Run: headless pygame with SDL's dummy video driver; simulated clock (each Clock.tick advances the game by its frame time, no real sleeping); random seed 0; keys injected as events and as key.get_pressed() state; mouse plan: one left click at the window centre at the start of phase 2, then a move to the lower-right quarter at the start of phase 3.
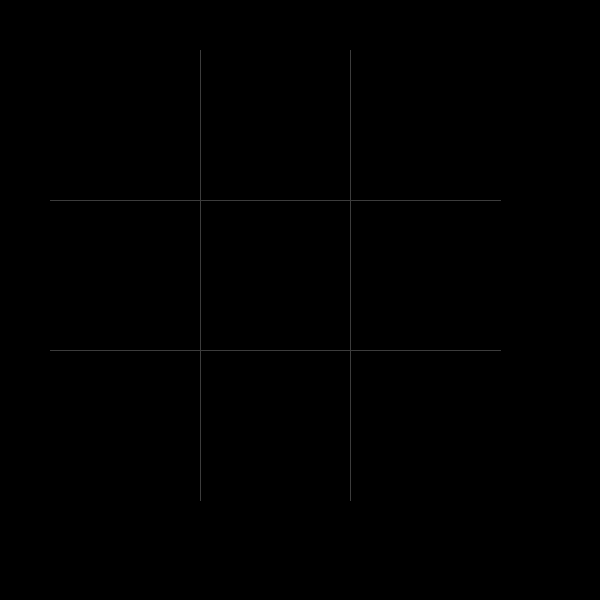
Frame 1 of 4 · flips 1–60 · no input
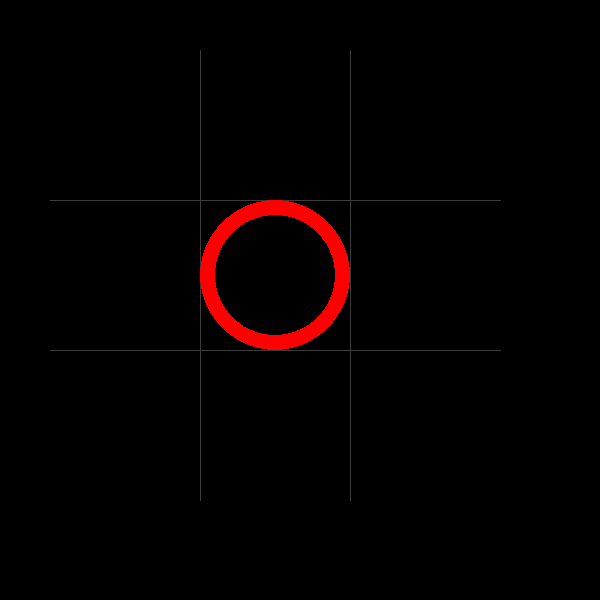
Frame 2 of 4 · flips 61–180 · clicked the window centre · tapped SPACE, RETURN · held RIGHT (→), D
Frame 3 of 4 · flips 181–300 · moved the mouse to the lower-right quarter · held DOWN (↓), S · screen unchanged from frame 2, image omitted
Frame 4 of 4 · flips 301–420 · held LEFT (←), A, UP (↑), W · screen unchanged from frame 3, image omitted

The pygame program that drew these frames:

import pygame
pygame.init()
""" turn 1 is o, turn 2 is x"""
dow = pygame.display.set_mode((600,600))
pygame.display.set_caption("Tik Tac Toe")
"     x        y      "
"turple index is check is written as x[2]"
box1=(50,200,50,200)
box2=(200,350,50,200)
box3=(350,500,50,200)
box4=(50,200,200,350)
box5=(200,350,200,350)
box6=(350,500,200,350)
box7=(50,200,350,500)
box8=(200,350,350,500)
box9=(350,500,350,500)
#places[0] is turn counter now
places=[1,0,0,0,0,0,0,0,0,0]
spawn=1
#print(type(box2))
s=True
while s:
  if places[1]==1:
    x=pygame.draw.circle(dow, (255,0,0), (125,125), (75), (15))
    pygame.display.update()
  if places[1]==2:
    pygame.draw.line(dow, (0,0,255), (50,50), (200,200), 10)
    pygame.draw.line(dow, (0,0,255), (50,200), (200,50), 10)
    pygame.display.update()
  if places[2]==1:
    x=pygame.draw.circle(dow, (255,0,0), (275,125), (75), (15))
    pygame.display.update()
  if places[2]==2:
    pygame.draw.line(dow, (0,0,255), (200,200), (350,50), 10)
    pygame.draw.line(dow, (0,0,255), (200,50), (350,200), 10)
    pygame.display.update()
  if places[3]==1:
    x=pygame.draw.circle(dow, (255,0,0), (425,125), (75), (15))
    pygame.display.update()
  if places[3]==2:
    pygame.draw.line(dow, (0,0,255), (350,200), (500,50), 10)
    pygame.draw.line(dow, (0,0,255), (350,50), (500,200), 10)
    pygame.display.update()
  if places[4]==1:
    x=pygame.draw.circle(dow, (255,0,0), (125,275), (75), (15))
    pygame.display.update()
  if places[4]==2:
    pygame.draw.line(dow, (0,0,255), (50,200), (200,350), 10)
    pygame.draw.line(dow, (0,0,255), (50,350), (200,200), 10)
    pygame.display.update()
  if places[5]==1:
    x=pygame.draw.circle(dow, (255,0,0), (275,275), (75), (15))
    pygame.display.update()
  if places[5]==2:
    pygame.draw.line(dow, (0,0,255), (200,200), (350,350), 10)
    pygame.draw.line(dow, (0,0,255), (350,200), (200,350), 10)
    pygame.display.update()
  if places[6]==1:
    x=pygame.draw.circle(dow, (255,0,0), (425,275), (75), (15))
    pygame.display.update()
  if places[6]==2:
    pygame.draw.line(dow, (0,0,255), (350,350), (500,200), 10)
    pygame.draw.line(dow, (0,0,255), (350,200), (500,350), 10)
    pygame.display.update()
  if places[7]==1:
    x=pygame.draw.circle(dow, (255,0,0), (125,425), (75), (15))
    pygame.display.update()
  if places[7]==2:
    pygame.draw.line(dow, (0,0,255), (50,350), (200,500), 10)
    pygame.draw.line(dow, (0,0,255), (50,500), (200,350), 10)
    pygame.display.update()
  if places[8]==1:
    x=pygame.draw.circle(dow, (255,0,0), (275,425), (75), (15))
    pygame.display.update()
  if places[8]==2:
    pygame.draw.line(dow, (0,0,255), (200,350), (350,500), 10)
    pygame.draw.line(dow, (0,0,255), (200,500), (350,350), 10)
    pygame.display.update()
  if places[9]==1:
    x=pygame.draw.circle(dow, (255,0,0), (425,425), (75), (15))
    pygame.display.update()
  if places[9]==2:
    pygame.draw.line(dow, (0,0,255), (350,350), (500,500), 10)
    pygame.draw.line(dow, (0,0,255), (350,500), (500,350), 10)
    pygame.display.update()
  if places[1]==places[4]==places[7] and places[1]>0:
    s=False
  if places[1]==places[5]==places[9] and places[1]>0:
    s=False
  if places[2]==places[5]==places[8] and places[2]>0:
    s=False
  if places[3]==places[6]==places[9] and places[3]>0:
    s=False
  if places[3]==places[5]==places[7] and places[3]>0:
    s=False
  if places[4]==places[5]==places[6] and places[4]>0:
    s=False
  if places[7]==places[8]==places[9] and places[7]>0:
    s=False
  if places[1]==places[2]==places[3] and places[1]>0:
    s=False

  for event in pygame.event.get():
    if event.type == pygame.MOUSEBUTTONDOWN:
      posx,posy = pygame.mouse.get_pos()
      if posx > box1[0] and posx < box1[1]:
        if posy > box1[2] and posy < box1[3]:
          if places[1] == 0:
            if places[0]==1:
              places[1]=1
              places[0]=2
              break
            if places[0]==2:
              places[1]=2
              places[0]=1
              break
      if posx > box2[0] and posx < box2[1]:
        if posy > box2[2] and posy < box2[3]:
          if places[2] == 0:
            if places[0]==1:
              places[2]=1
              places[0]=2
              break
            if places[0]==2:
              places[2]=2
              places[0]=1
              break
      if posx > box3[0] and posx < box3[1]:
        if posy > box3[2] and posy < box3[3]:
          if places[3] == 0:
              if places[0]==1:
                places[3]=1
                places[0]=2
                break
              if places[0]==2:
                places[3]=2
                places[0]=1
                break
      if posx > box4[0] and posx < box4[1]:
        if posy > box4[2] and posy < box4[3]:
          if places[4] == 0:
            if places[0]==1:
              places[4]=1
              places[0]=2
              break
            if places[0]==2:
              places[4]=2
              places[0]=1
              break
      if posx > box5[0] and posx < box5[1]:
        if posy > box5[2] and posy < box5[3]:
          if places[5] == 0:
            if places[0]==1:
              places[5]=1
              places[0]=2
              break
            if places[0]==2:
              places[5]=2
              places[0]=1
              break
      if posx > box6[0] and posx < box6[1]:
        if posy > box6[2] and posy < box6[3]:
         if places[6] == 0:
            if places[0]==1:
              places[6]=1
              places[0]=2
              break
            if places[0]==2:
              places[6]=2
              places[0]=1
              break
      if posx > box7[0] and posx < box7[1]:
        if posy > box7[2] and posy < box7[3]:
          if places[7] == 0:
            if places[0]==1:
              places[7]=1
              places[0]=2
              break
            if places[0]==2:
              places[7]=2
              places[0]=1
              break
      if posx > box8[0] and posx < box8[1]:
        if posy > box8[2] and posy < box8[3]:
         if places[8] == 0:
            if places[0]==1:
              places[8]=1
              places[0]=2
              break
            if places[0]==2:
              places[8]=2
              places[0]=1
              break
      if posx > box9[0] and posx < box9[1]:
        if posy > box9[2] and posy < box9[3]:
          if places[9] == 0:
            if places[0]==1:
              places[9]=1
              places[0]=2
              break
            if places[0]==2:
              places[9]=2
              places[0]=1
              break
                
                      
    if event.type == pygame.QUIT:
      s=False
  pygame.draw.line(dow,(60,60,60), (50, 200), (500, 200))
  pygame.draw.line(dow,(60,60,60), (50, 350), (500, 350))
  pygame.draw.line(dow,(60,60,60), (200, 50), (200, 500))
  pygame.draw.line(dow,(60,60,60), (350, 50), (350, 500))   
  pygame.display.update()
pygame.quit()
